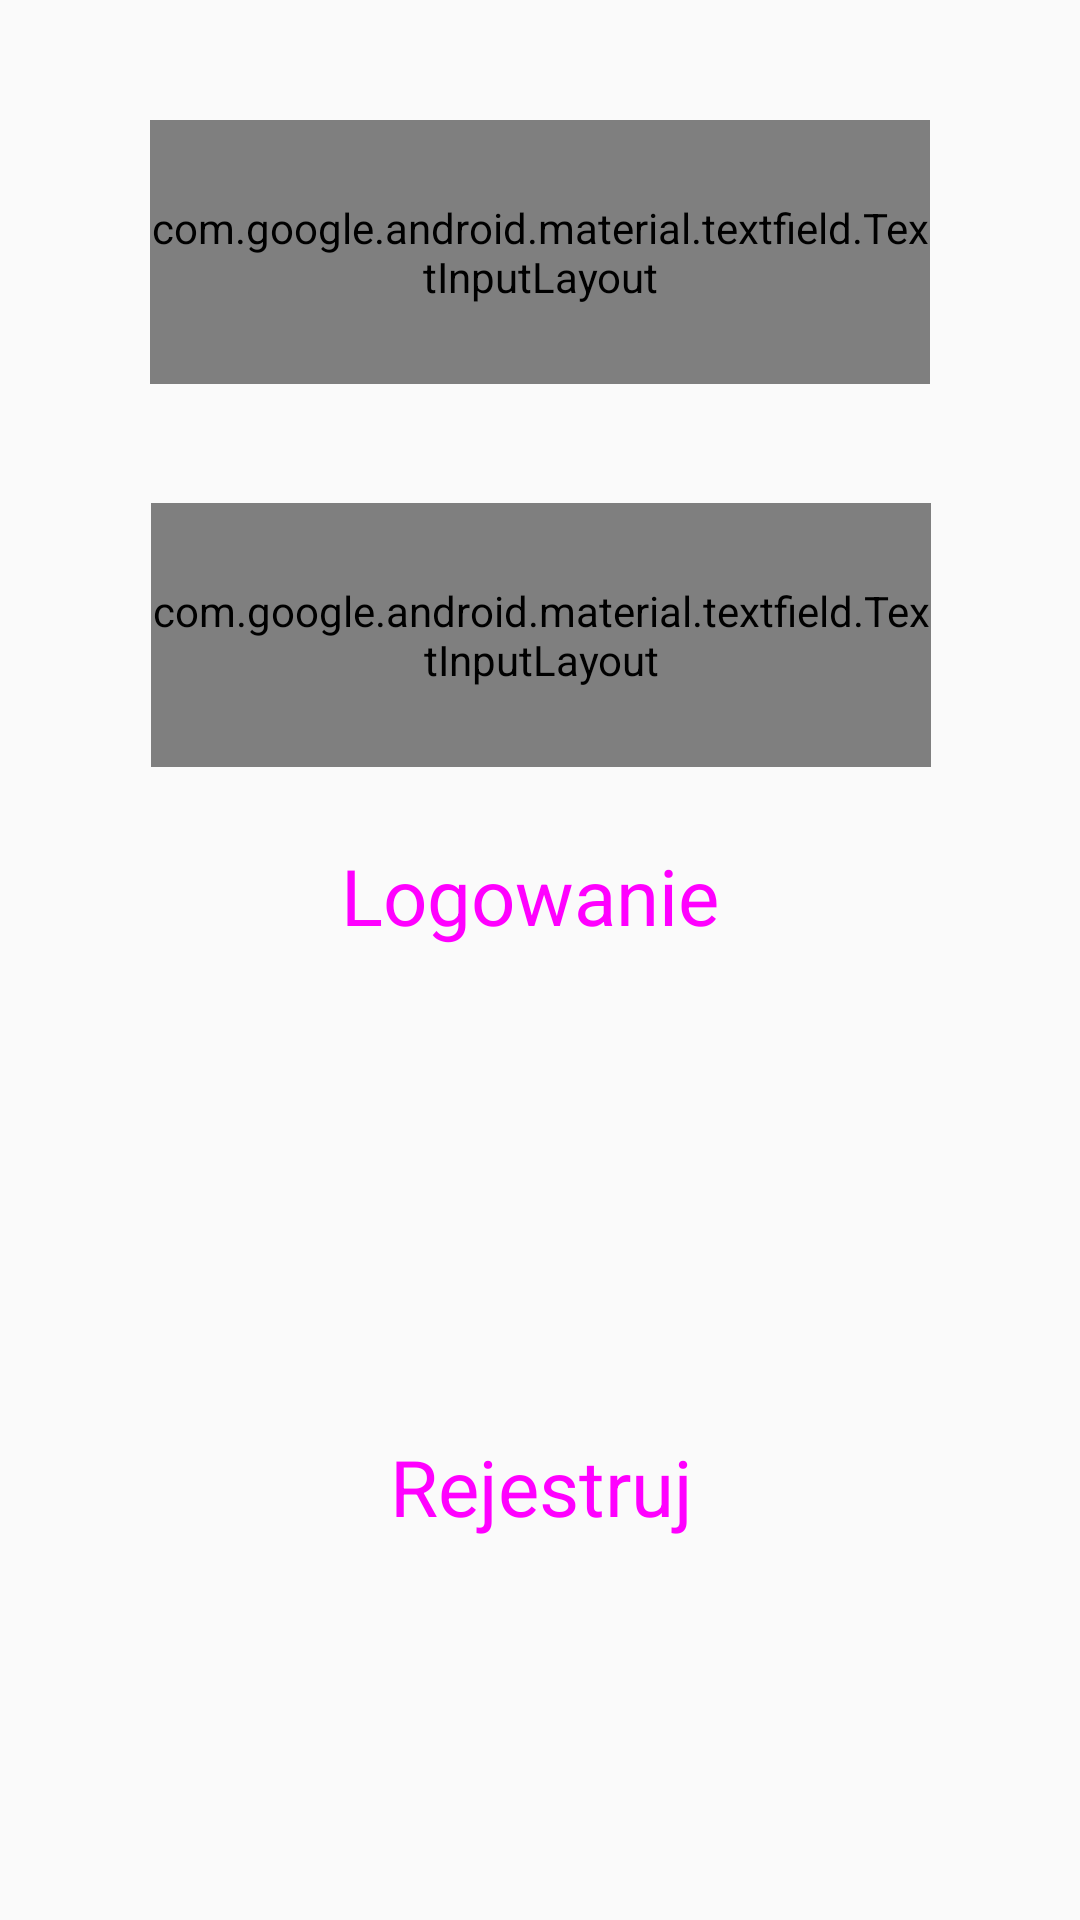

Write the Android layout XML for this screen, with the resource values it uses.
<!-- AndroidManifest.xml: application theme AppTheme -->
<!-- res/layout/activity_main.xml -->
<?xml version="1.0" encoding="utf-8"?>
<androidx.constraintlayout.widget.ConstraintLayout xmlns:android="http://schemas.android.com/apk/res/android"
    xmlns:app="http://schemas.android.com/apk/res-auto"
    xmlns:tools="http://schemas.android.com/tools"
    android:layout_width="match_parent"
    android:layout_height="match_parent"
    tools:context=".MainActivity">

    <com.google.android.material.textfield.TextInputLayout
        style="@style/Widget.MaterialComponents.TextInputLayout.OutlinedBox"
        android:layout_width="260dp"
        android:layout_height="88dp"
        app:layout_constraintBottom_toTopOf="@+id/textInputLayout4"
        app:layout_constraintEnd_toEndOf="parent"
        app:layout_constraintStart_toStartOf="parent"
        app:layout_constraintTop_toTopOf="parent">

        <com.google.android.material.textfield.TextInputEditText
            android:id="@+id/email"
            android:layout_width="match_parent"
            android:layout_height="match_parent"
            android:hint="e-mail" />
    </com.google.android.material.textfield.TextInputLayout>

    <com.google.android.material.textfield.TextInputLayout
        android:id="@+id/textInputLayout4"
        style="@style/Widget.MaterialComponents.TextInputLayout.OutlinedBox"
        android:layout_width="260dp"
        android:layout_height="88dp"
        app:layout_constraintBottom_toBottomOf="parent"
        app:layout_constraintEnd_toEndOf="parent"
        app:layout_constraintHorizontal_bias="0.503"
        app:layout_constraintStart_toStartOf="parent"
        app:layout_constraintTop_toTopOf="parent"
        app:layout_constraintVertical_bias="0.304">

        <com.google.android.material.textfield.TextInputEditText
            android:id="@+id/password"
            android:layout_width="match_parent"
            android:layout_height="match_parent"
            android:hint="password"
            android:inputType="textPassword" />
    </com.google.android.material.textfield.TextInputLayout>


    <Button
        android:id="@+id/signup"
        style="@style/Widget.MaterialComponents.Button.UnelevatedButton"
        android:layout_width="260dp"
        android:layout_height="59dp"
        android:text="Rejestruj"
        android:textSize="26dp"
        app:layout_constraintBottom_toBottomOf="parent"
        app:layout_constraintEnd_toEndOf="parent"
        app:layout_constraintHorizontal_bias="0.503"
        app:layout_constraintStart_toStartOf="parent"
        app:layout_constraintTop_toBottomOf="@+id/textInputLayout4"
        app:layout_constraintVertical_bias="0.647" />

    <Button
        android:id="@+id/login"
        style="@style/Widget.MaterialComponents.Button.UnelevatedButton"
        android:layout_width="260dp"
        android:layout_height="59dp"
        android:text="Logowanie
"
        android:textSize="26dp"
        app:layout_constraintBottom_toBottomOf="parent"
        app:layout_constraintEnd_toEndOf="parent"
        app:layout_constraintHorizontal_bias="0.496"
        app:layout_constraintStart_toStartOf="parent"
        app:layout_constraintTop_toBottomOf="@+id/textInputLayout4"
        app:layout_constraintVertical_bias="0.041" />

</androidx.constraintlayout.widget.ConstraintLayout>
<!-- resources referenced by this layout -->
<resources>
  <style name="AppTheme" parent="Theme.AppCompat.Light.DarkActionBar">
          
          <item name="colorPrimary">@color/colorPrimary</item>
          <item name="colorPrimaryDark">@color/colorPrimaryDark</item>
          <item name="colorAccent">@color/colorAccent</item>
      </style>
  <color name="colorPrimary">#ffde03</color>
  <color name="colorPrimaryDark">#c7ad00</color>
  <color name="colorAccent">#03DAC5</color>
</resources>
